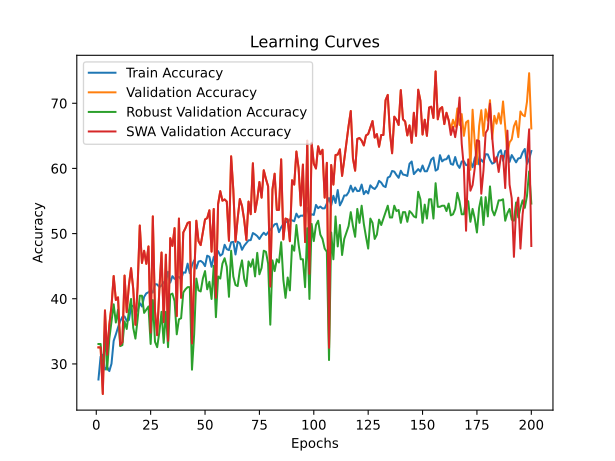

The data file committed next to this chart (first rows):
time; train_accuracy; train_loss; valid_accuracy; valid_loss; valid_accuracy_robust; valid_accuracy_swa; valid_accuracy_robust_swa
230,6966; 27,6070; 0,6433; 32,5317; 0,5656; 33,0592; 32,5317; 33,0592
463,4116; 31,1497; 0,6323; 32,5317; 0,5293; 33,0592; 32,5317; 33,0592
696,2354; 31,4004; 0,6357; 25,3841; 0,5392; 27,9605; 25,3841; 27,9605
928,3421; 29,1277; 0,6379; 38,2098; 0,4749; 34,8684; 38,2098; 34,8684
1166,4333; 29,5287; 0,6419; 31,3961; 0,5066; 29,1118; 31,3961; 29,1118
1407,3747; 28,8937; 0,6453; 36,0053; 0,5438; 33,8816; 36,0053; 33,8816
1629,5972; 30,0301; 0,6397; 38,8778; 0,4707; 36,5132; 38,8778; 36,5132
1852,5287; 33,5394; 0,6289; 43,4870; 0,4634; 39,1447; 43,4870; 39,1447
2078,5883; 34,5254; 0,6270; 39,8130; 0,4818; 36,3487; 39,8130; 36,3487
2310,6354; 35,5949; 0,6244; 40,2138; 0,4945; 38,3224; 40,2138; 38,3224
2540,4846; 36,5475; 0,6211; 32,9325; 0,4709; 32,7303; 32,9325; 32,7303
2769,6412; 37,2159; 0,6180; 33,3333; 0,4451; 32,8947; 33,3333; 32,8947
2994,8027; 37,2828; 0,6138; 43,5538; 0,4540; 36,5132; 43,5538; 36,5132
3224,3084; 36,5976; 0,6146; 37,9426; 0,6697; 35,3618; 37,9426; 35,3618
3449,4989; 36,7313; 0,6152; 42,0842; 1,4477; 38,1579; 42,0842; 38,1579
3686,0693; 38,7533; 0,6114; 44,6894; 0,4042; 39,9671; 44,6894; 39,9671
3920,8450; 38,9372; 0,6068; 41,4830; 0,4070; 35,5263; 41,4830; 35,5263
4159,7703; 38,2687; 0,6109; 36,0053; 0,4377; 33,8816; 36,0053; 33,8816
4390,7994; 38,1517; 0,6041; 41,8170; 0,3977; 36,8421; 41,8170; 36,8421
4640,0389; 39,3215; 0,6052; 51,2358; 0,3525; 40,4605; 51,2358; 40,4605
4871,1586; 38,8035; 0,6058; 45,4910; 0,4119; 40,4605; 45,4910; 40,4605
5107,4244; 40,2908; 0,6023; 47,3614; 0,4304; 37,8289; 47,3614; 37,8289
5333,4899; 40,8255; 0,6031; 45,3574; 0,8579; 38,3224; 45,3574; 38,3224
5568,2319; 40,9926; 0,6015; 48,0294; 0,3781; 38,8158; 48,0294; 38,8158
5793,3343; 41,3102; 0,6032; 34,8029; 0,4836; 33,0592; 34,8029; 33,0592
6022,6715; 40,9425; 0,6020; 52,6386; 0,3848; 39,8026; 52,6386; 39,8026
6256,4016; 42,2460; 0,5975; 38,0762; 0,4040; 33,3882; 38,0762; 33,3882
6498,1194; 42,1959; 0,5994; 34,4021; 0,4324; 32,5658; 34,4021; 32,5658
6735,2234; 41,7948; 0,5978; 41,4162; 0,4015; 34,8684; 41,4162; 34,8684
6972,0613; 42,0287; 0,5949; 47,0942; 0,3741; 37,9934; 47,0942; 37,9934
7207,3945; 42,5468; 0,5977; 36,4061; 0,5703; 33,2237; 36,4061; 33,2237
7454,8985; 42,5969; 0,5953; 46,7602; 0,4196; 37,9934; 46,7602; 37,9934
7698,7340; 44,1344; 0,5925; 33,5337; 0,4463; 32,5658; 33,5337; 32,5658
7932,3336; 42,4799; 0,5952; 49,2986; 0,3759; 40,6250; 49,2986; 40,6250
8176,8891; 43,4659; 0,5922; 48,0962; 0,4152; 40,7895; 48,0962; 40,7895
8428,0039; 43,0481; 0,5920; 50,8350; 0,3664; 39,6382; 50,8350; 39,6382
8668,6565; 43,2654; 0,5924; 37,3413; 0,6221; 34,5395; 37,3413; 34,5395
8897,1325; 43,3656; 0,5909; 52,3046; 0,3619; 36,8421; 52,3046; 36,8421
9128,2182; 42,9813; 0,5937; 40,1470; 0,8658; 37,0066; 40,1470; 37,0066
9363,1850; 44,0341; 0,5911; 50,1670; 0,4606; 40,9539; 50,1670; 40,9539
9582,6764; 44,0007; 0,5909; 50,8350; 0,5823; 41,4474; 50,8350; 41,4474
9805,7574; 45,3877; 0,5908; 51,6366; 0,3497; 41,7763; 51,6366; 41,7763
10035,3267; 43,9171; 0,5894; 51,7702; 0,3725; 41,7763; 51,7702; 41,7763
10265,4279; 45,1370; 0,5855; 33,1329; 0,5604; 29,1118; 33,1329; 29,1118
10489,3783; 45,8890; 0,5848; 43,2198; 0,4253; 34,5395; 43,2198; 34,5395
10722,2217; 44,6524; 0,5899; 51,9706; 0,3490; 43,0921; 51,9706; 43,0921
10958,1453; 45,7052; 0,5884; 48,8310; 0,4014; 41,2829; 48,8310; 41,2829
11185,1717; 45,8055; 0,5863; 48,2298; 0,4626; 41,1184; 48,2298; 41,1184
11410,3278; 45,5548; 0,5793; 50,1670; 0,6234; 43,0921; 50,1670; 43,0921
11631,4854; 45,0033; 0,5867; 52,1710; 0,3744; 44,2434; 52,1710; 44,2434
11849,8196; 46,6076; 0,5816; 52,3714; 0,3442; 41,4474; 52,3714; 41,4474
12086,9935; 46,4405; 0,5810; 53,5738; 0,4730; 42,5987; 53,5738; 42,5987
12319,9340; 44,9031; 0,5860; 47,2278; 0,3490; 39,9671; 47,2278; 39,9671
12559,5375; 46,4071; 0,5843; 53,7742; 0,3412; 45,0658; 53,7742; 45,0658
12786,0079; 46,6745; 0,5821; 40,1470; 0,4960; 37,1711; 40,1470; 37,1711
13008,0544; 47,3095; 0,5799; 54,5090; 0,3399; 43,4211; 54,5090; 43,4211
13230,1455; 46,6076; 0,5823; 56,5130; 0,3199; 43,0921; 56,5130; 43,0921
13454,1036; 46,8583; 0,5811; 55,0434; 0,3344; 45,3947; 55,0434; 45,3947
13685,2969; 48,2787; 0,5775; 55,2438; 0,3193; 46,2171; 55,2438; 46,2171
13899,8490; 47,6103; 0,5801; 54,9098; 0,5135; 44,9013; 54,9098; 44,9013
... 140 more rows
